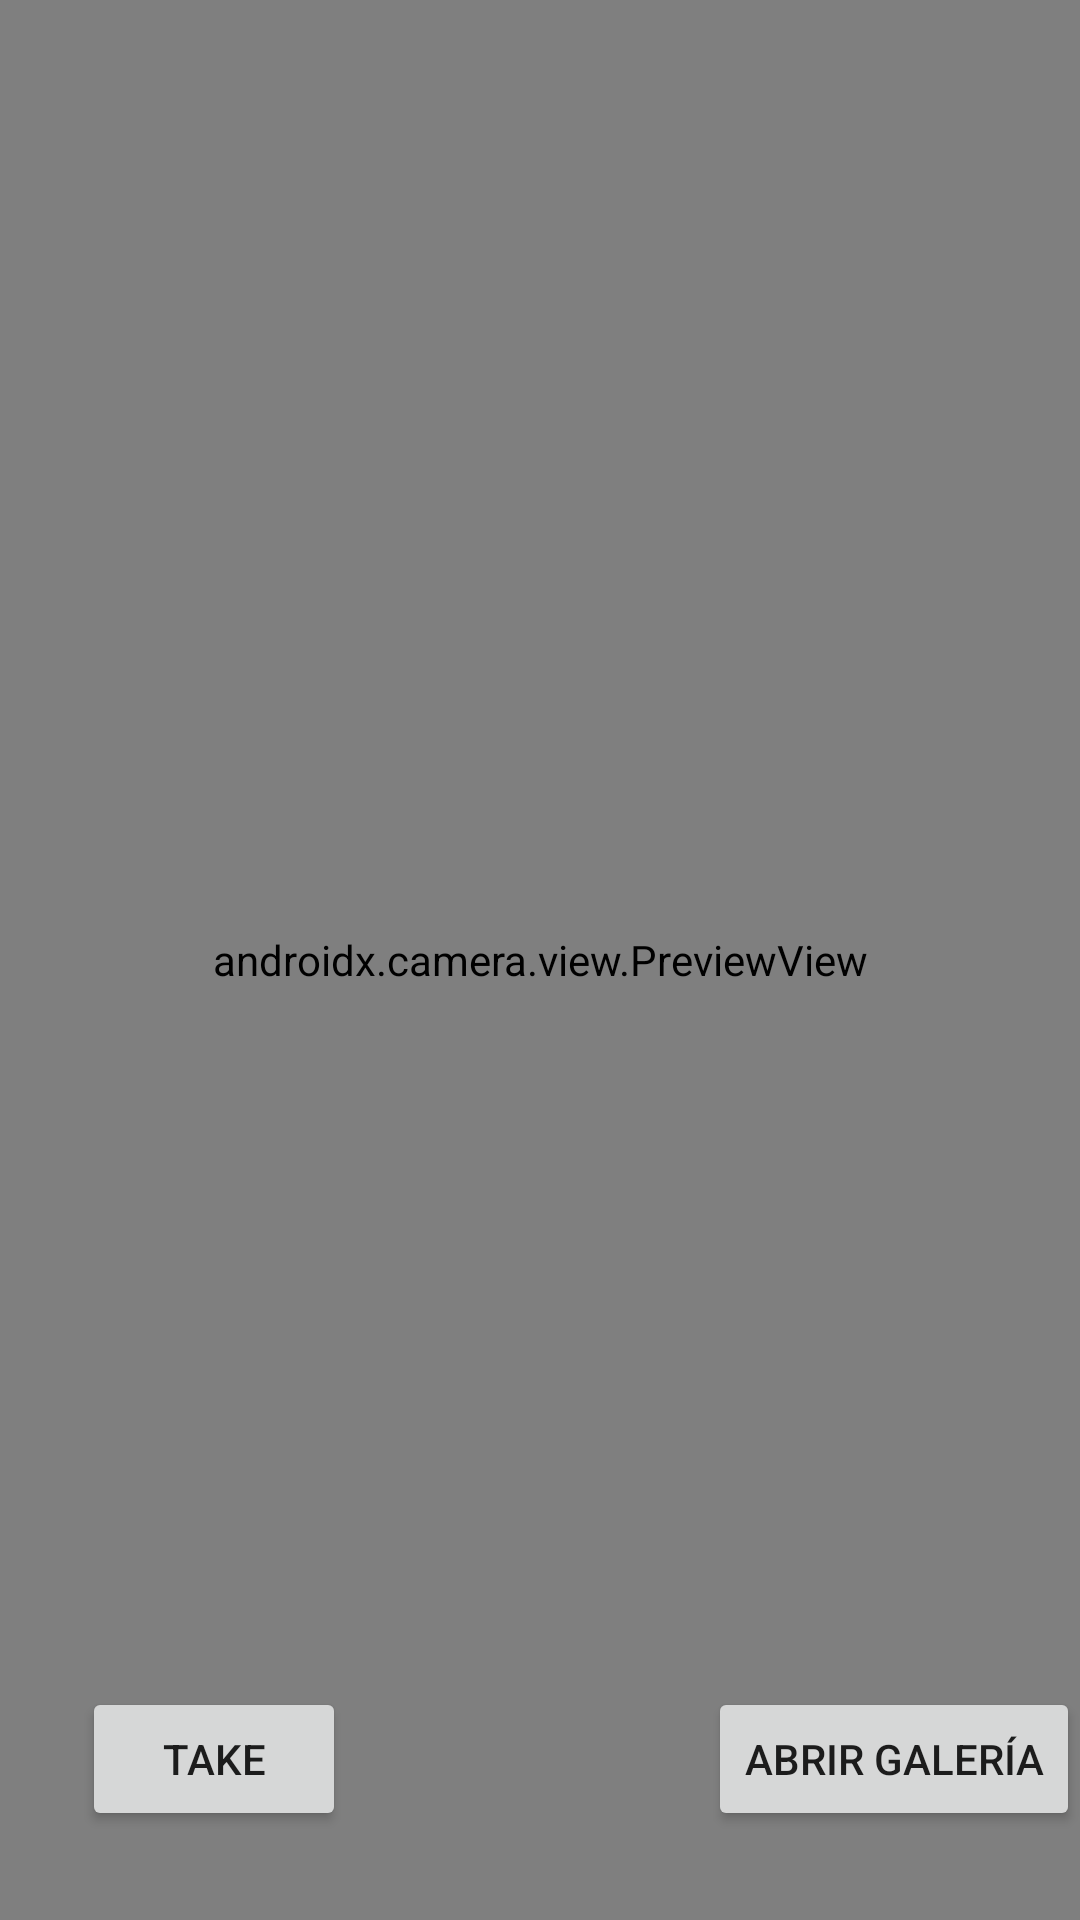

Write the Android layout XML for this screen, with the resource values it uses.
<!-- AndroidManifest.xml: application theme Theme.Tienda -->
<!-- res/layout/activity_camera.xml -->
<?xml version="1.0" encoding="utf-8"?>
<androidx.constraintlayout.widget.ConstraintLayout xmlns:android="http://schemas.android.com/apk/res/android"
    xmlns:tools="http://schemas.android.com/tools"
    xmlns:app="http://schemas.android.com/apk/res-auto"
    android:id="@+id/main"
    android:layout_width="match_parent"
    android:layout_height="match_parent"
    tools:context=".tools.Camera">

    <androidx.camera.view.PreviewView
        android:layout_width="match_parent"
        android:layout_height="match_parent"
        android:id="@+id/viewFinder"
        app:layout_constraintStart_toStartOf="parent"
        app:layout_constraintTop_toTopOf="parent"
        app:layout_constraintEnd_toEndOf="parent"
        app:layout_constraintBottom_toBottomOf="parent"
        />

    <Button
        android:layout_width="wrap_content"
        android:layout_height="wrap_content"
        android:id="@+id/takePhoto"
        android:text="take"
        app:layout_constraintTop_toTopOf="parent"
        app:layout_constraintBottom_toBottomOf="parent"
        app:layout_constraintStart_toStartOf="parent"
        app:layout_constraintEnd_toEndOf="parent"
        app:layout_constraintVertical_bias="0.95"
        app:layout_constraintHorizontal_bias="0.1"
        tools:ignore="hardcodedtext"
        />
    <Button
        android:id="@+id/btnOpenGallery"
        android:layout_width="wrap_content"
        android:layout_height="wrap_content"
        app:layout_constraintTop_toTopOf="parent"
        app:layout_constraintBottom_toBottomOf="parent"
        app:layout_constraintStart_toStartOf="parent"
        app:layout_constraintEnd_toEndOf="parent"
        app:layout_constraintVertical_bias="0.95"
        app:layout_constraintHorizontal_bias="1"
        tools:ignore="hardcodedtext"
        android:text="Abrir Galería" />

</androidx.constraintlayout.widget.ConstraintLayout>
<!-- resources referenced by this layout -->
<resources>
  <style name="Theme.Tienda" parent="Theme.MaterialComponents.DayNight.NoActionBar">
          
          <item name="colorPrimary">@color/purple_500</item>
          <item name="colorPrimaryVariant">@color/purple_700</item>
          <item name="colorOnPrimary">@color/white</item>
          
          <item name="colorSecondary">@color/teal_200</item>
          <item name="colorSecondaryVariant">@color/teal_700</item>
          <item name="colorOnSecondary">@color/black</item>
          
          <item name="android:statusBarColor">?attr/colorPrimaryVariant</item>
          
      </style>
  <!-- not gathered from this repository: default colours our renderer supplied (Android Studio template values) -->
  <color name="purple_500">#FF6200EE</color>
  <color name="purple_700">#FF3700B3</color>
  <color name="teal_200">#FF03DAC5</color>
  <color name="teal_700">#FF018786</color>
  <color name="black">#FF000000</color>
  <color name="white">#FFFFFFFF</color>
</resources>
